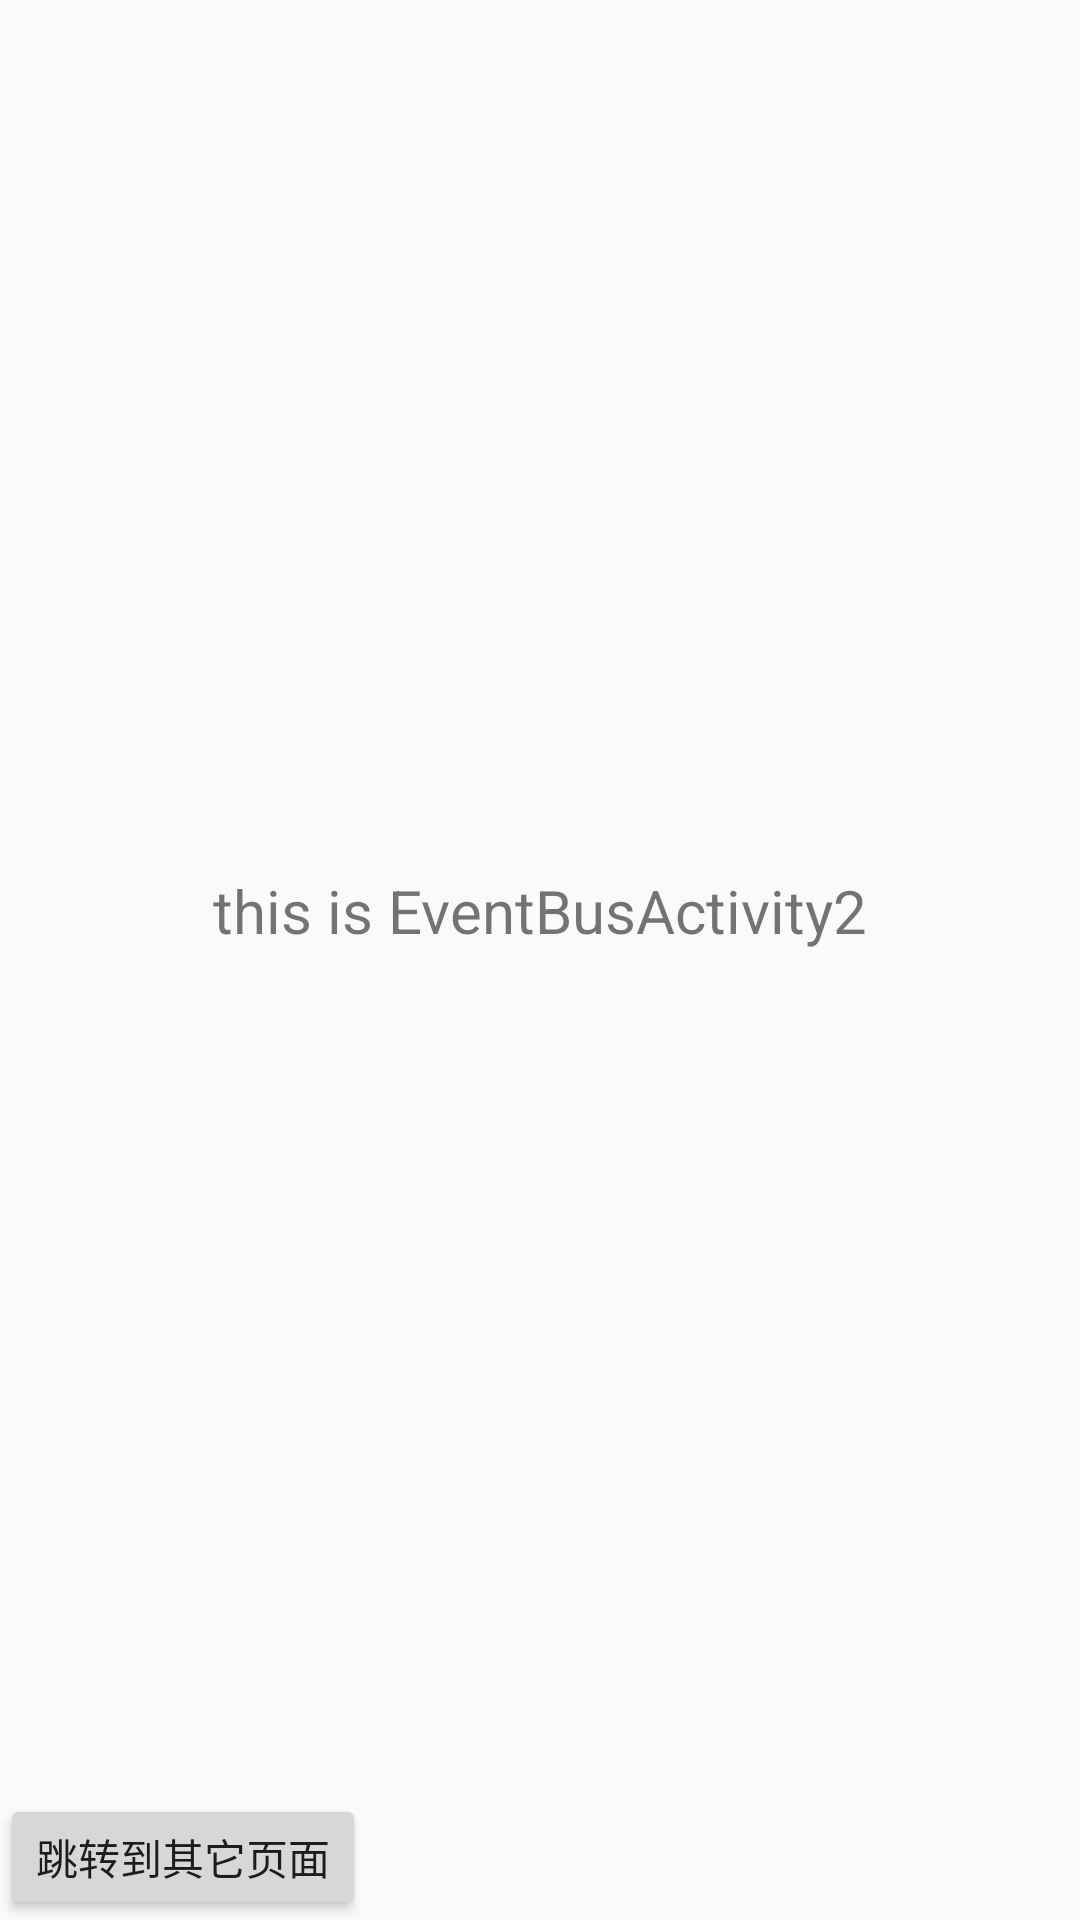

Reconstruct the res/layout file that produces this screen, plus the resources it refers to.
<!-- AndroidManifest.xml: application theme AppTheme -->
<!-- res/layout/activity_event_bus2.xml -->
<?xml version="1.0" encoding="utf-8"?>
<RelativeLayout
    android:id="@+id/activity_event_bus2"
    xmlns:android="http://schemas.android.com/apk/res/android"
    xmlns:app="http://schemas.android.com/apk/res-auto"
    xmlns:tools="http://schemas.android.com/tools"
    android:layout_width="match_parent"
    android:layout_height="match_parent"
    tools:context="com.leo.demoplantform.ui.eventBus.EventBusActivity2">

    <TextView
        android:layout_width="wrap_content"
        android:layout_height="60dp"
        android:layout_centerInParent="true"
        android:text="this is EventBusActivity2"
        android:textSize="20sp"/>

    <Button
        android:id="@+id/btnStartOtherActivity"
        style="@style/DefaultButtonStyle"
        android:layout_alignParentBottom="true"
        android:text="@string/start_other_activity"/>

</RelativeLayout>
<!-- resources referenced by this layout -->
<resources>
  <string name="start_other_activity">跳转到其它页面</string>
  <style name="DefaultButtonStyle">
          <item name="android:layout_marginTop">@dimen/view_standard_margin_top</item>
          <item name="android:layout_width">wrap_content</item>
          <item name="android:layout_height">42dp</item>
      </style>
  <style name="AppTheme" parent="Theme.AppCompat.Light.DarkActionBar">
          
          <item name="colorPrimary">@color/colorPrimary</item>
          <item name="colorPrimaryDark">@color/colorPrimaryDark</item>
          <item name="colorAccent">@color/colorAccent</item>
      </style>
  <dimen name="view_standard_margin_top">10dp</dimen>
  <color name="colorPrimary">#3F51B5</color>
  <color name="colorPrimaryDark">#303F9F</color>
  <color name="colorAccent">#FF4081</color>
</resources>
